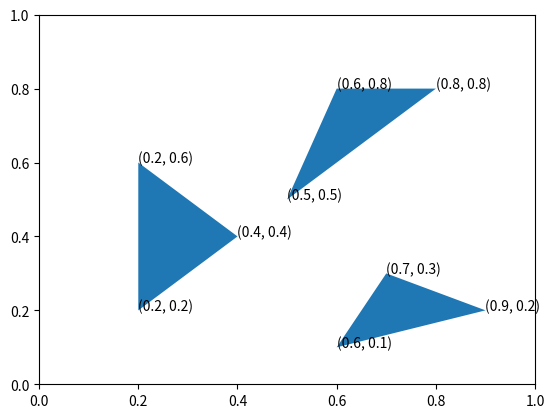

Write Python code to recreate this figure.
import matplotlib.pyplot as plt

def draw_triangle(points, ax=None):
    if ax is None:
        ax = plt.gca()
    else:
        fig, ax = plt.subplots()
        ax.set_xlabel('x')
        ax.set_ylabel('y')

    patch = plt.Polygon(points)
    ax.add_patch(patch)

    for pt in points:
        x, y = pt
        ax.text(x, y, '({}, {})'.format(x, y))

if __name__ == "__main__":
    draw_triangle([
        (0.2, 0.2),
        (0.2, 0.6),
        (0.4, 0.4)
    ])

    draw_triangle([
        (0.6, 0.8),
        (0.8, 0.8),
        (0.5, 0.5)
    ])

    draw_triangle([
        (0.6, 0.1),
        (0.7, 0.3),
        (0.9, 0.2)
    ])

    plt.show()